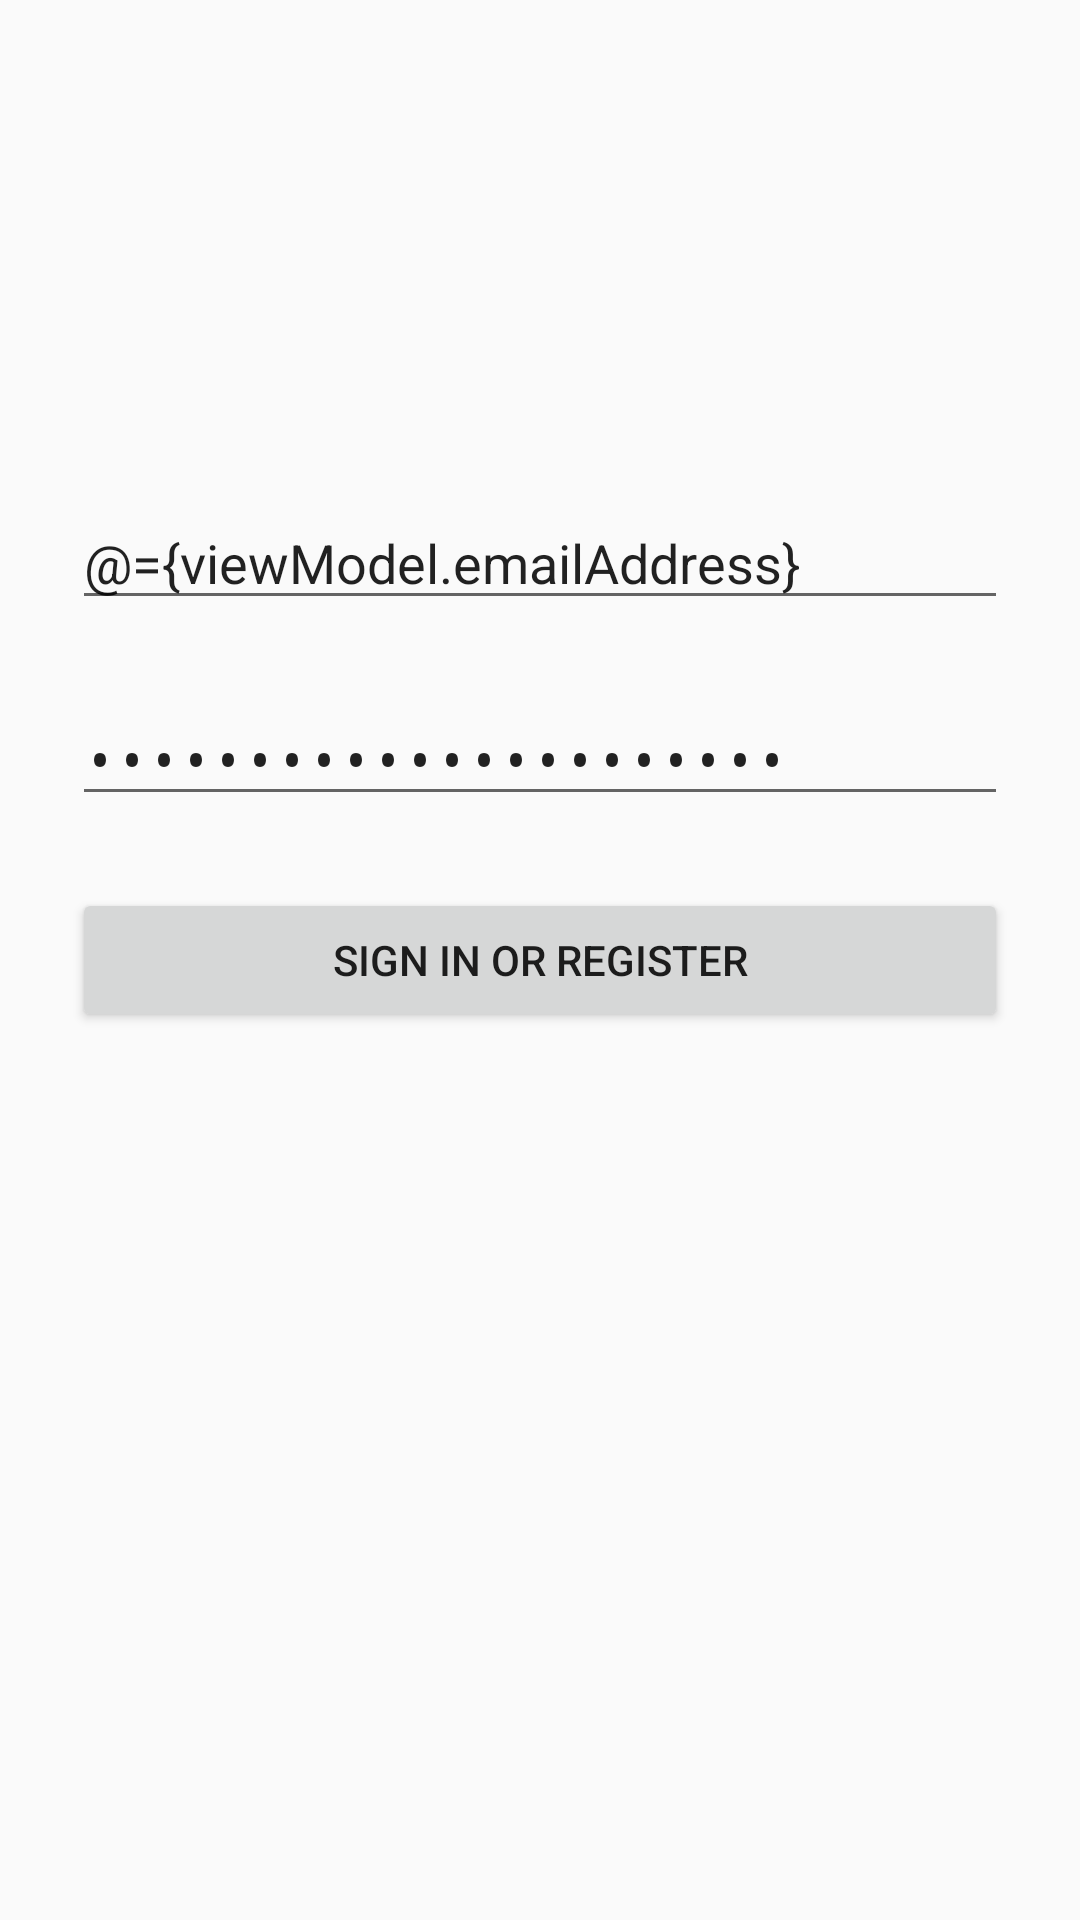

Write the Android layout XML for this screen, with the resource values it uses.
<!-- AndroidManifest.xml: application theme Theme.AndroidAppTemplate -->
<!-- res/layout/activity_login.xml -->
<?xml version="1.0" encoding="utf-8"?>
<layout xmlns:android="http://schemas.android.com/apk/res/android"
    xmlns:app="http://schemas.android.com/apk/res-auto"
    xmlns:tools="http://schemas.android.com/tools">

    <data>

        <variable
            name="viewModel"
            type="com.example.androidapptemplate.features.login.LoginViewModel" />
    </data>

    <androidx.constraintlayout.widget.ConstraintLayout
        android:id="@+id/container"
        android:layout_width="match_parent"
        android:layout_height="match_parent"
        tools:context=".features.login.LoginActivity">

        <EditText
            android:id="@+id/emailAddress"
            android:layout_width="0dp"
            android:layout_height="wrap_content"
            android:layout_marginHorizontal="24dp"
            android:layout_marginBottom="24dp"
            android:hint="@string/prompt_email"
            android:inputType="textEmailAddress"
            android:selectAllOnFocus="true"
            android:text="@={viewModel.emailAddress}"
            app:layout_constraintBottom_toTopOf="@+id/password"
            app:layout_constraintEnd_toEndOf="parent"
            app:layout_constraintStart_toStartOf="parent"
            tools:ignore="Autofill" />

        <EditText
            android:id="@+id/password"
            android:layout_width="0dp"
            android:layout_height="wrap_content"
            android:layout_marginHorizontal="24dp"
            android:layout_marginTop="8dp"
            android:layout_marginBottom="24dp"
            android:hint="@string/prompt_password"
            android:imeActionLabel="@string/action_sign_in_short"
            android:imeOptions="actionDone"
            android:inputType="textPassword"
            android:selectAllOnFocus="true"
            android:text="@={viewModel.password}"
            app:layout_constraintBottom_toTopOf="@+id/login"
            app:layout_constraintEnd_toEndOf="parent"
            app:layout_constraintStart_toStartOf="parent"
            tools:ignore="Autofill" />

        <Button
            android:id="@+id/login"
            android:layout_width="0dp"
            android:layout_height="wrap_content"
            android:layout_marginHorizontal="24dp"
            android:enabled="@{viewModel.isEnableLoginButton}"
            android:text="@string/action_sign_in"
            app:layout_constraintBottom_toBottomOf="parent"
            app:layout_constraintEnd_toEndOf="parent"
            app:layout_constraintStart_toStartOf="parent"
            app:layout_constraintTop_toTopOf="parent" />
    </androidx.constraintlayout.widget.ConstraintLayout>
</layout>
<!-- resources referenced by this layout -->
<resources>
  <string name="action_sign_in">Sign in or register</string>
  <string name="prompt_email">Email</string>
  <string name="prompt_password">Password</string>
  <style name="Theme.AndroidAppTemplate" parent="android:Theme.Material.Light.NoActionBar" />
</resources>
